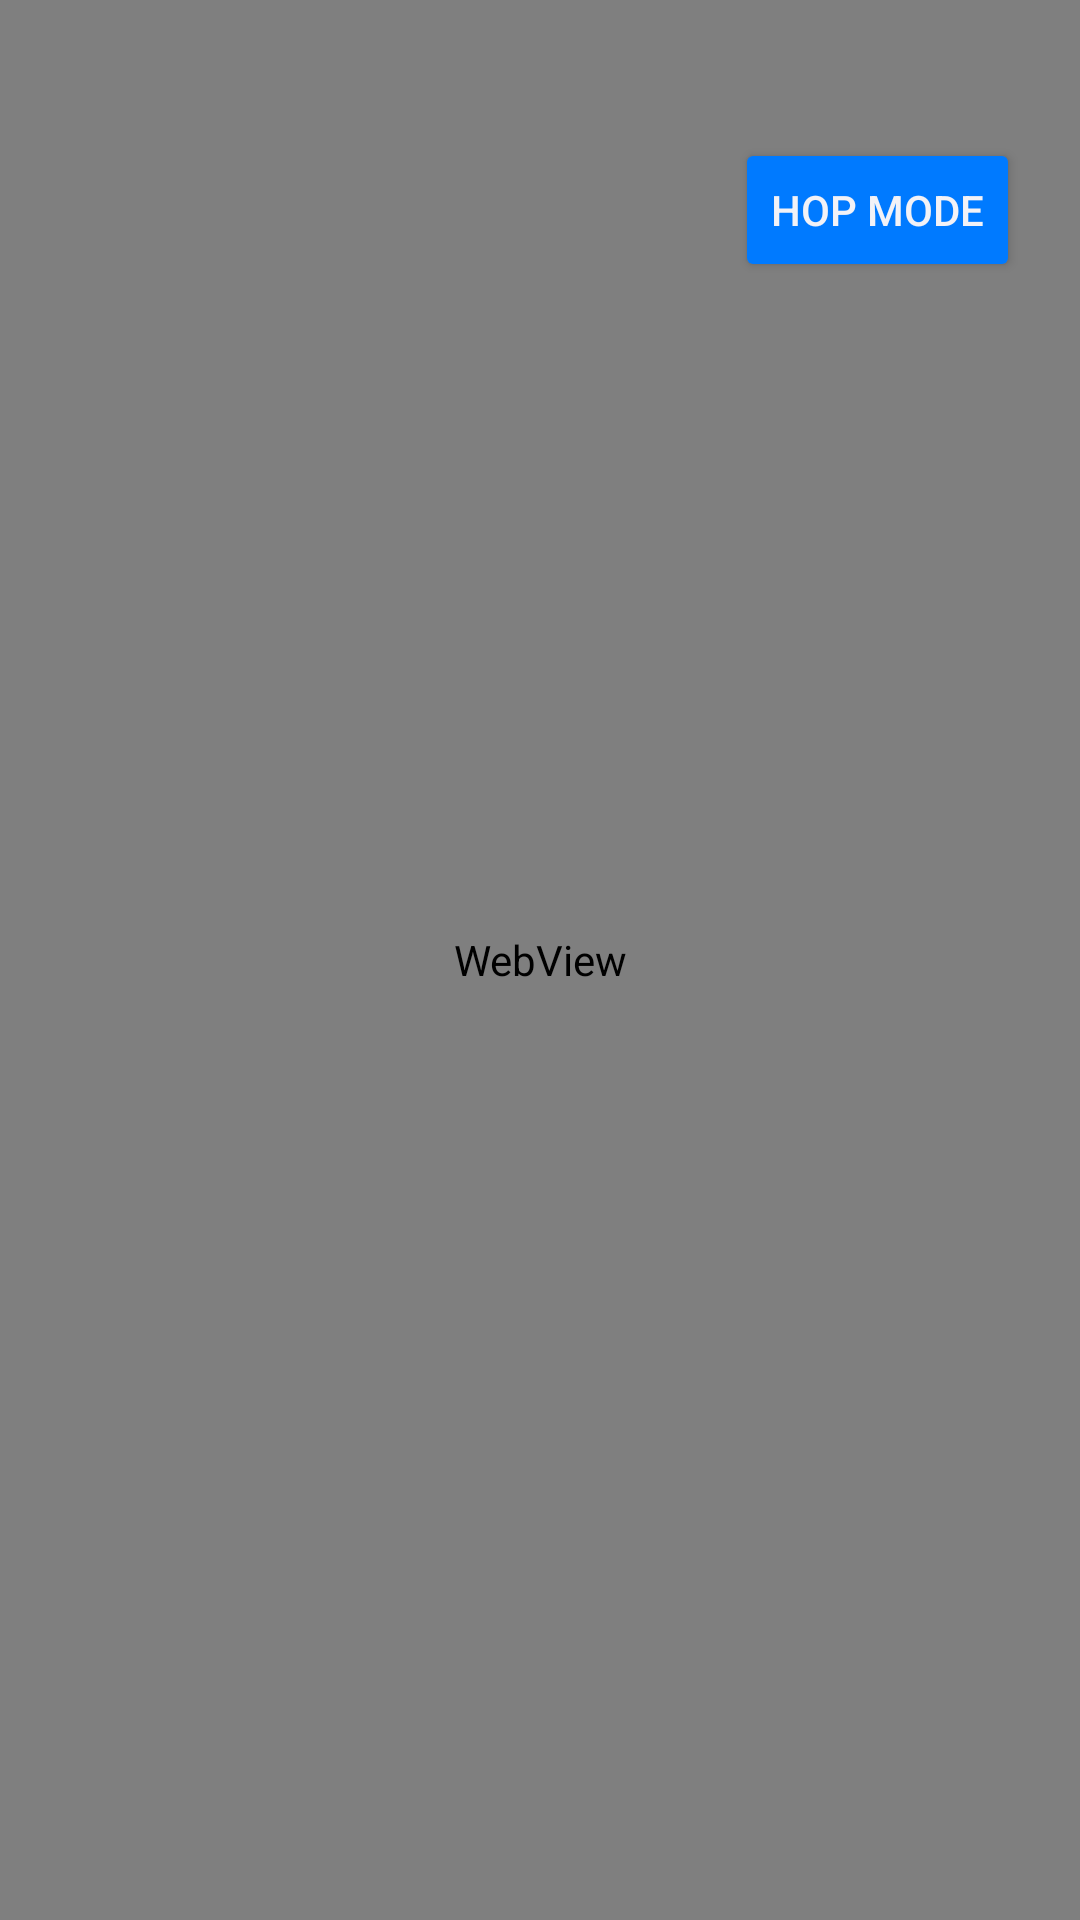

Here is an Android app screen rendered from its layout file. Give the layout XML and the strings, colors and styles it references.
<!-- AndroidManifest.xml: application theme Theme.Project0NoteApp -->
<!-- res/layout/activity_graph.xml -->
<?xml version="1.0" encoding="utf-8"?>
<androidx.constraintlayout.widget.ConstraintLayout xmlns:android="http://schemas.android.com/apk/res/android"
    xmlns:app="http://schemas.android.com/apk/res-auto"
    xmlns:tools="http://schemas.android.com/tools"
    android:id="@+id/main"
    android:layout_width="match_parent"
    android:layout_height="match_parent"
    tools:context=".Activity.GraphActivity">

    <WebView
        android:id="@+id/webView"
        android:layout_width="match_parent"
        android:layout_height="match_parent" />

    <ImageView
        android:id="@+id/imgBack"
        android:layout_width="40dp"
        android:layout_height="40dp"
        android:layout_marginTop="50dp"
        android:layout_marginStart="20dp"
        android:src="@drawable/ic_back"
        app:tint="@color/blue"
        app:layout_constraintStart_toStartOf="parent"
        app:layout_constraintTop_toTopOf="parent"/>

    <Button
        android:id="@+id/btnModeDepth"
        android:layout_width="wrap_content"
        android:layout_height="wrap_content"
        android:layout_marginEnd="20dp"
        android:text="@string/hop_mode"
        android:textColor="@color/lightGray"
        android:backgroundTint="@color/blue"
        app:layout_constraintBottom_toBottomOf="@+id/imgBack"
        app:layout_constraintEnd_toEndOf="parent"
        app:layout_constraintTop_toTopOf="@id/imgBack" />

    <LinearLayout
        android:id="@+id/folderLegend"
        android:layout_width="wrap_content"
        android:layout_height="wrap_content"
        android:orientation="vertical"
        app:layout_constraintStart_toStartOf="parent"
        app:layout_constraintBottom_toBottomOf="parent"
        android:layout_margin="8dp"/>
</androidx.constraintlayout.widget.ConstraintLayout>
<!-- resources referenced by this layout -->
<resources>
  <color name="blue">#007AFF</color>
  <color name="lightGray">#F2F2F7</color>
  <string name="hop_mode">Hop Mode</string>
  <style name="Theme.Project0NoteApp" parent="Base.Theme.Project0NoteApp" />
  <style name="Base.Theme.Project0NoteApp" parent="Theme.Material3.DayNight.NoActionBar">
          
          
          <item name="colorBackground">@color/lightGray</item>
          <item name="colorBackground2">@color/lightGray</item>
          <item name="colorRoundBtn">@color/blue</item> blue
          <item name="colorTitle">@color/black</item>
          <item name="colorTitle2">@color/gray</item>
          <item name="colorBgSearch">#E4E3E8</item>
          <item name="colorBgSearch2">#E4E3E8</item>
          <item name="colorComponentSearch">@color/gray</item>
          <item name="colorDeleteSearch">@color/gray</item>
          <item name="colorText">@color/black</item>
          <item name="colorText2">@color/black</item>
          <item name="colorText3">@color/paleBlue</item>
          <item name="colorText4">@color/lightGray</item>
          <item name="colorTextHint">@color/gray</item>
          <item name="colorTextHint2">@color/gray</item>
          <item name="colorTextDate">@color/gray</item>
          <item name="colorCardView">@color/white</item>
          <item name="colorCardView2">@color/white</item>
          <item name="colorCardView3">#E4E3E8</item>
          <item name="colorCardView4">@color/white</item>
          <item name="colorCardView5">@color/white</item>
  
      </style>
  <color name="black">#000000</color>
  <color name="gray">#808080</color>
  <color name="paleBlue">#2C007AFF</color>
  <color name="white">#FFFFFFFF</color>
</resources>
